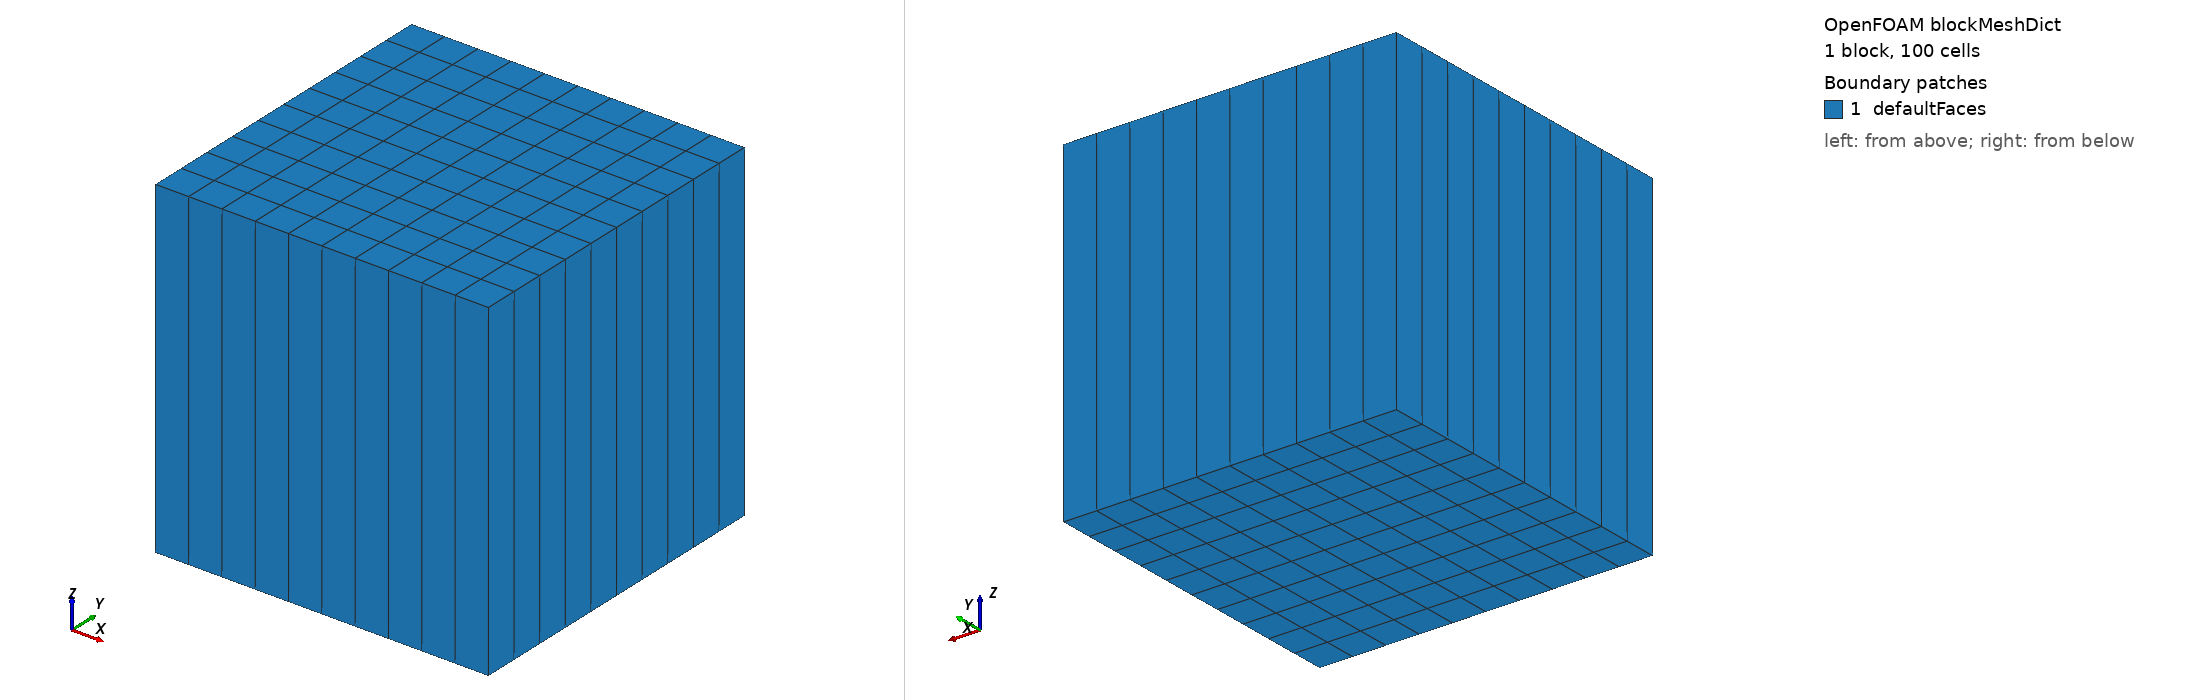

OpenFOAM case: the mesh blockMesh builds from blockMeshDict, 1 block(s), 100 cells. Boundary patches (legend numbers): 1 defaultFaces. Left view from above one corner, right view from below the opposite corner. Boundary conditions: 3 field file(s) under 0/; 0 of 1 drawn patches have an entry in a shipped field file.

=== system/blockMeshDict ===
FoamFile
{
    format      ascii;
    class       dictionary;
    object      blockMeshDict;
}


convertToMeters 1;

vertices
(
    (0.0  -0.01 -0.01)
    (0.02 -0.01 -0.01)
    (0.02  0.01 -0.01)
    (0.0   0.01 -0.01)
    (0.0  -0.01  0.01)
    (0.02 -0.01  0.01)
    (0.02  0.01  0.01)
    (0.0   0.01  0.01)
);

blocks
(
    hex (0 1 2 3 4 5 6 7) (10 10 1) simpleGrading (1 1 1)
);

defaultPatch
{
    type empty;
}

boundary
(
);

=== system/controlDict ===
FoamFile
{
    format      ascii;
    class       dictionary;
    location    "system";
    object      controlDict;
}


application     reactingFoam;

startFrom       startTime;

startTime       0;

stopAt          endTime;

endTime         0.5;

deltaT          1e-6;

writeControl    adjustableRunTime;

writeInterval   0.05;

purgeWrite      0;

writeFormat     ascii;

writePrecision  6;

writeCompression off;

timeFormat      general;

timePrecision   6;

runTimeModifiable yes;

adjustTimeStep  on;

maxCo           0.5;
maxAlphaCo      0.5;

maxDeltaT       1;
